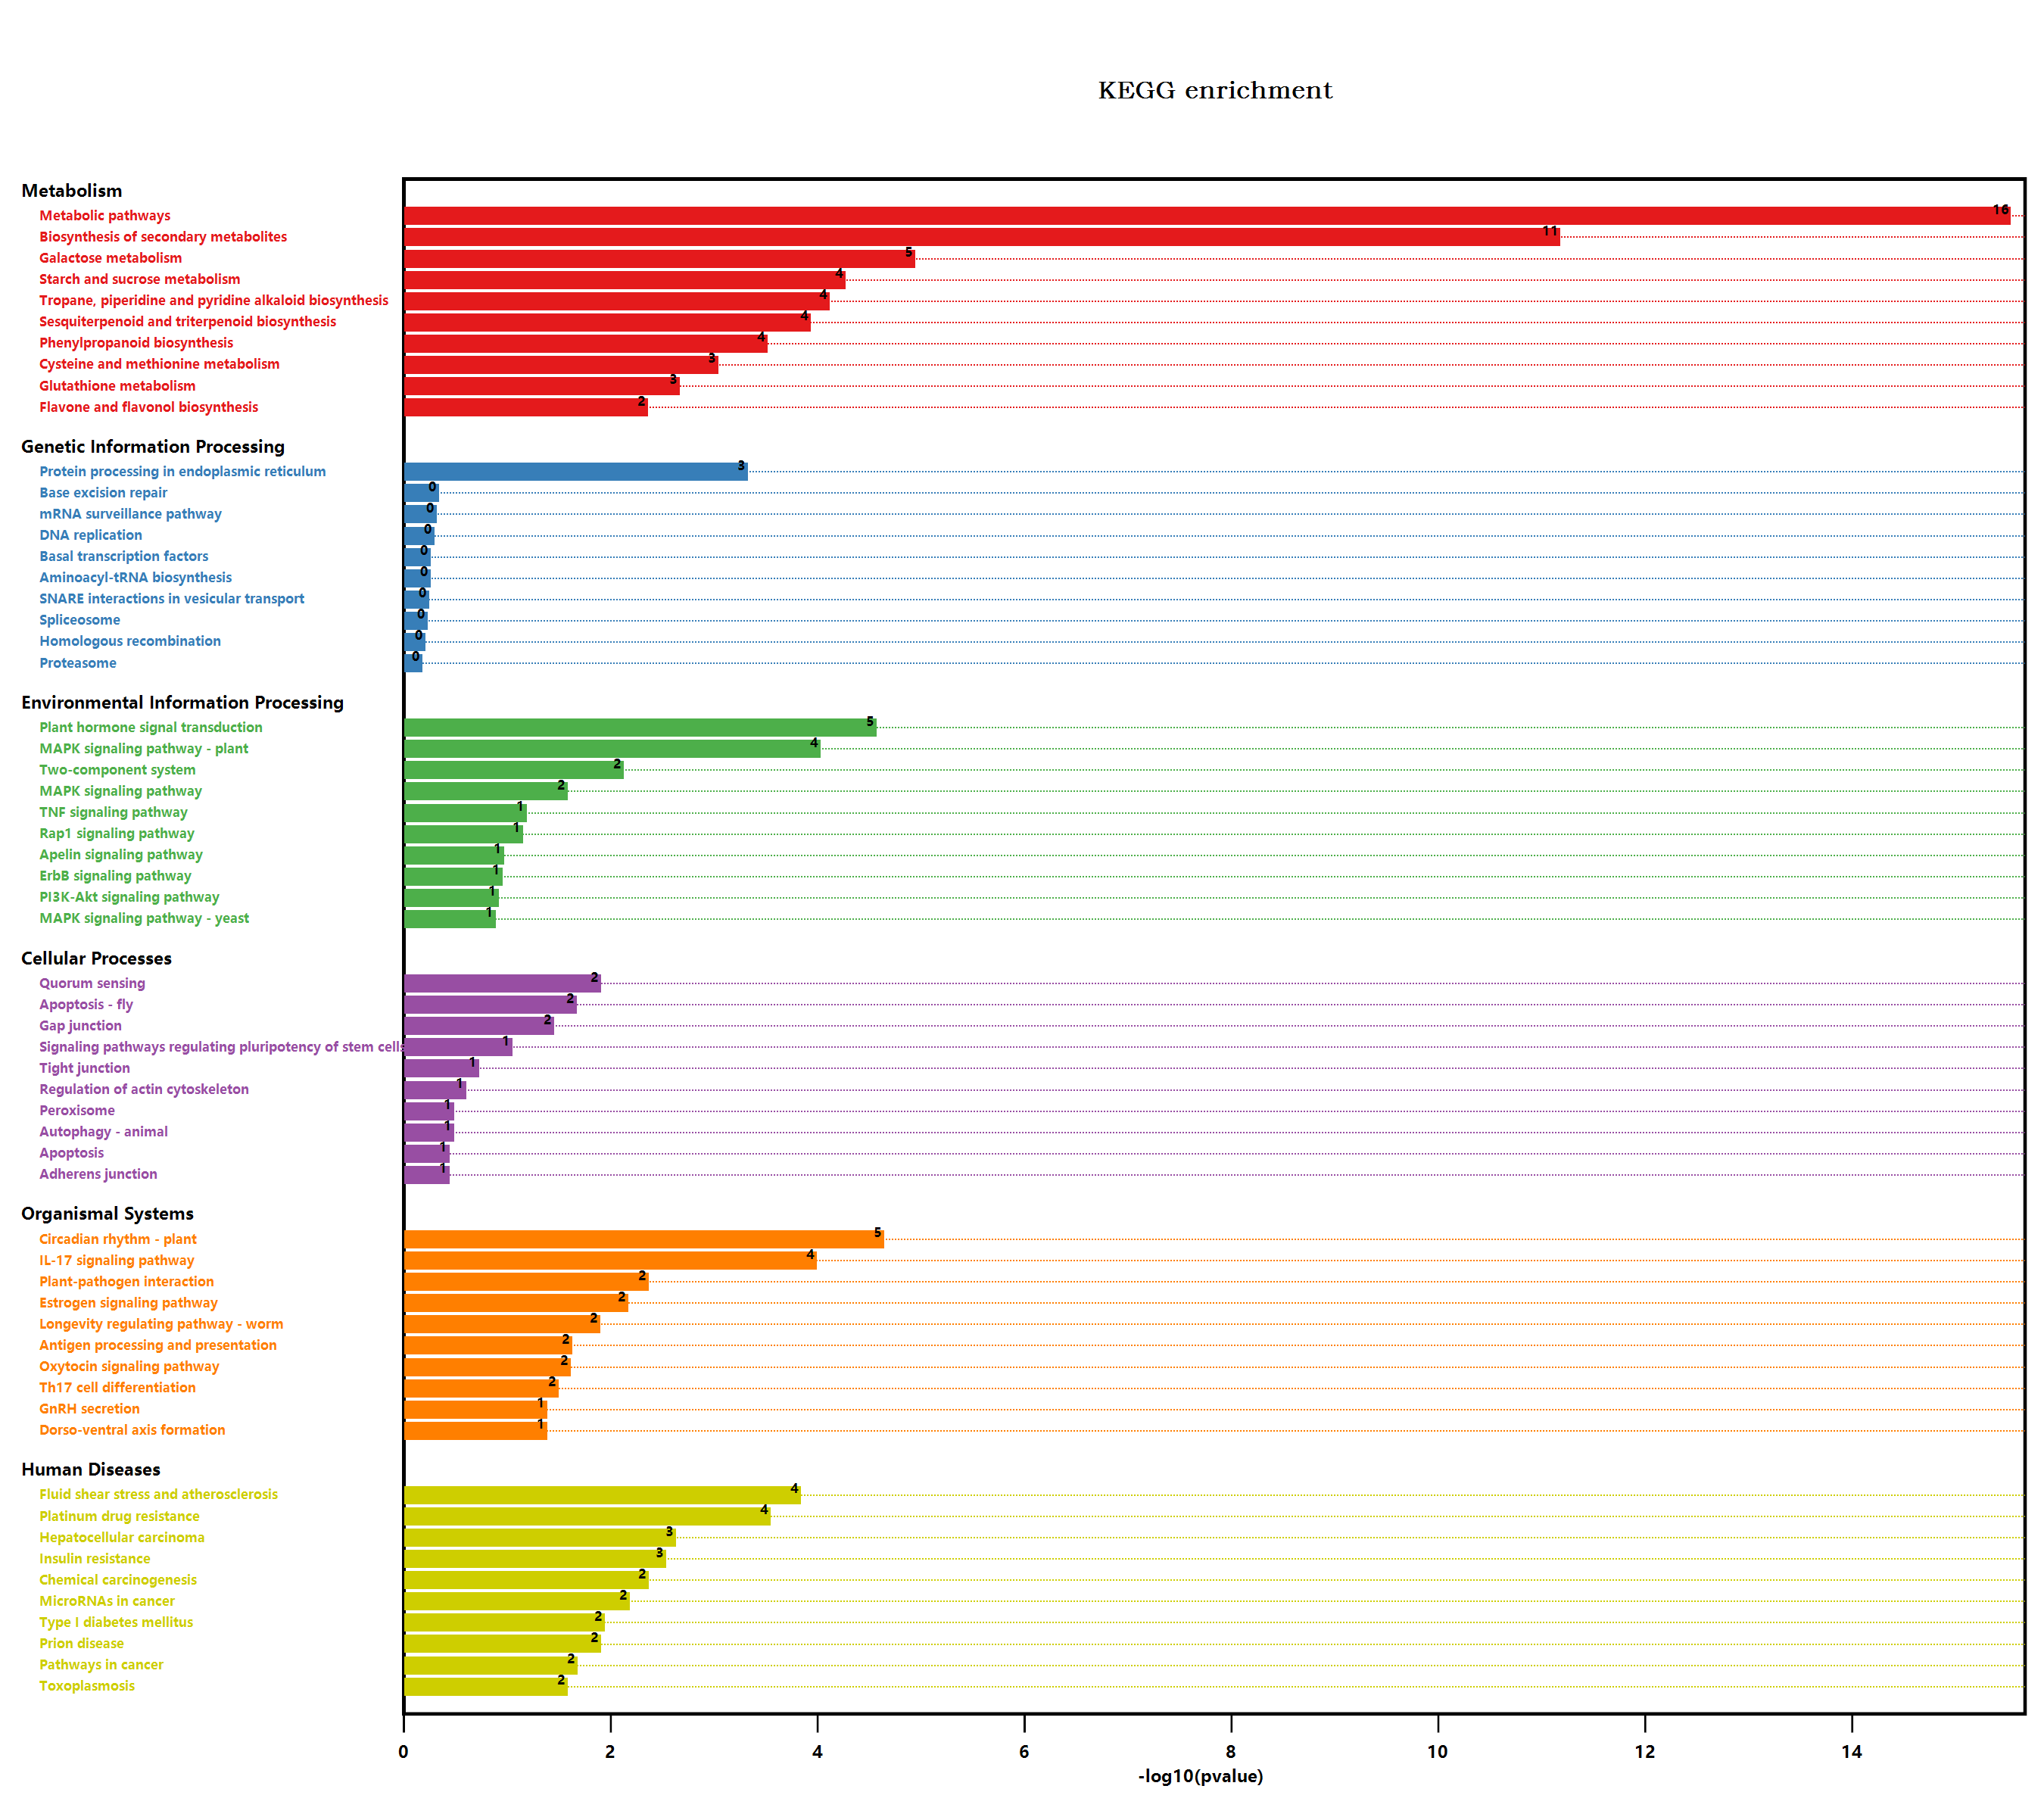

The file beside this chart, header and first rows:
#Term, Database, ID, Input number, Background number, P-Value, Corrected P-Value, Input, Hyperlink, ORF
Endocytosis, n/a, map04144, 1, 258, 1, 1.041, O65719, , O65719
Valine, leucine and isoleucine degradati…, n/a, map00280, 1, 90, 0.4771, 0.5826, Q9SR86, , Q9SR86
Metabolic pathways, n/a, map01100, 79, 3837, 2.49919669306845E-16, 6.07304796415633E-14, Q9LMM0, Q5XEP9, P0DI10, Q9LNE3, O80518, …, , Q9LMM0; Q5XEP9; P0DI10; Q9LNE3; O80518; …
Arginine and proline metabolism, n/a, map00330, 2, 98, 0.1588, 0.3801, Q3E9D5, P92983, , Q3E9D5; P92983
Tryptophan metabolism, n/a, map00380, 2, 109, 0.1865, 0.412, P32962, Q9SVQ1, , P32962; Q9SVQ1
Glycolysis / Gluconeogenesis, n/a, map00010, 1, 205, 1, 1.041, Q9M040, , Q9M040
Ascorbate and aldarate metabolism, n/a, map00053, 2, 90, 0.1391, 0.3468, Q1PER6, O82200, , Q1PER6; O82200
Pyruvate metabolism, n/a, map00620, 1, 156, 1, 1.041, P56765, , P56765
Biosynthesis of secondary metabolites, n/a, map01110, 48, 2085, 5.61549356337456E-12, 6.8228246795001E-10, Q9LMM0, Q5XEP9, P0DI10, Q9LNE3, Q39103, …, , Q9LMM0; Q5XEP9; P0DI10; Q9LNE3; Q39103; …
Microbial metabolism in diverse environm…, n/a, map01120, 4, 663, 1, 1.041, Q9LSH2, P32962, Q9ZPS3, P56765, , Q9LSH2; P32962; Q9ZPS3; P56765
Glycerolipid metabolism, n/a, map00561, 1, 104, 0.5268, 0.6139, Q9LMM0, , Q9LMM0
beta-Alanine metabolism, n/a, map00410, 3, 75, 0.01828, 0.1234, P0DN99, Q9LSH2, Q9ZPS3, , P0DN99; Q9LSH2; Q9ZPS3
Selenocompound metabolism, n/a, map00450, 1, 30, 0.1981, 0.4098, Q9SGU9, , Q9SGU9
Plant hormone signal transduction, n/a, map04075, 14, 496, 2.2771388418712E-05, 0.001107, Q9LNW3, Q9M7Q5, O64538, Q9LX16, O23115, …, , Q9LNW3; Q9M7Q5; O64538; Q9LX16; O23115; …
Regulation of actin cytoskeleton, n/a, map04810, 2, 119, 0.2122, 0.421, Q9LQQ9, Q9FE63, , Q9LQQ9; Q9FE63
Pathogenic Escherichia coli infection, n/a, map05130, 2, 152, 0.2985, 0.4901, Q9LQQ9, F4HWY6, , Q9LQQ9; F4HWY6
Shigellosis, n/a, map05131, 4, 241, 0.09818, 0.2982, Q9LQQ9, Q9FX60, Q9FE63, Q39256, , Q9LQQ9; Q9FX60; Q9FE63; Q39256
Salmonella infection, n/a, map05132, 5, 230, 0.02697, 0.149, Q9LQQ9, Q9XIF4, P27323, Q9FE63, O80625, , Q9LQQ9; Q9XIF4; P27323; Q9FE63; O80625
Fc gamma R-mediated phagocytosis, n/a, map04666, 1, 106, 0.5335, 0.6158, Q9LQQ9, , Q9LQQ9
Glycine, serine and threonine metabolism, n/a, map00260, 2, 123, 0.2226, 0.426, P0DN99, Q9SR86, , P0DN99; Q9SR86
Tyrosine metabolism, n/a, map00350, 2, 59, 0.06998, 0.2557, P0DN99, Q67Y55, , P0DN99; Q67Y55
Phenylalanine metabolism, n/a, map00360, 2, 49, 0.05104, 0.2176, P0DN99, Q67Y55, , P0DN99; Q67Y55
Isoquinoline alkaloid biosynthesis, n/a, map00950, 2, 32, 0.02429, 0.1405, P0DN99, Q67Y55, , P0DN99; Q67Y55
Tropane, piperidine and pyridine alkaloi…, n/a, map00960, 5, 54, 6.4892584964674E-05, 0.002253, P0DN99, Q9ZW15, Q9ZW16, F4IKM1, Q67Y55, , P0DN99; Q9ZW15; Q9ZW16; F4IKM1; Q67Y55
Autophagy - yeast, n/a, map04138, 1, 145, 1, 1.041, Q9LMM5, , Q9LMM5
Phenylpropanoid biosynthesis, n/a, map00940, 9, 280, 0.0002577, 0.004816, P0DI10, Q9S777, Q9FLC0, Q9SMU8, Q9SI16, …, , P0DI10; Q9S777; Q9FLC0; Q9SMU8; Q9SI16; …
Starch and sucrose metabolism, n/a, map00500, 10, 276, 4.58684050481015E-05, 0.001858, Q9LNE3, F4I1A6, Q9C8J4, Q42059, F4KFG5, …, , Q9LNE3; F4I1A6; Q9C8J4; Q42059; F4KFG5; …
Cyanoamino acid metabolism, n/a, map00460, 2, 104, 0.1738, 0.3947, Q9FLC8, P32962, , Q9FLC8; P32962
MAPK signaling pathway - plant, n/a, map04016, 9, 238, 7.971444740995E-05, 0.002421, Q9LNW3, Q9LX16, O23115, O82122, Q9FIF5, …, , Q9LNW3; Q9LX16; O23115; O82122; Q9FIF5; …
Plant-pathogen interaction, n/a, map04626, 8, 339, 0.003681, 0.04473, Q5XEP9, Q9LNE7, Q9SRE7, P27323, Q9SGI8, …, , Q5XEP9; Q9LNE7; Q9SRE7; P27323; Q9SGI8; …
Photosynthesis - antenna proteins, n/a, map00196, 1, 40, 0.2533, 0.4509, A0A178VRB0, , A0A178VRB0
Cell cycle - yeast, n/a, map04111, 1, 167, 1, 1.041, Q9LQQ9, , Q9LQQ9
Oocyte meiosis, n/a, map04114, 1, 189, 1, 1.041, Q9LQQ9, , Q9LQQ9
Ubiquitin mediated proteolysis, n/a, map04120, 2, 252, 0.7025, 0.776, Q9LTJ6, Q39256, , Q9LTJ6; Q39256
Viral carcinogenesis, n/a, map05203, 1, 227, 1, 1.041, Q9LQQ9, , Q9LQQ9
Human T-cell leukemia virus 1 infection, n/a, map05166, 1, 168, 1, 1.041, Q9LQQ9, , Q9LQQ9
RNA degradation, n/a, map03018, 1, 187, 1, 1.041, Q9XF19, , Q9XF19
Type I diabetes mellitus, n/a, map04940, 2, 19, 0.009661, 0.07825, Q9LSH2, Q9ZPS3, , Q9LSH2; Q9ZPS3
Legionellosis, n/a, map05134, 1, 81, 0.4425, 0.5674, O65719, , O65719
Tuberculosis, n/a, map05152, 1, 129, 0.604, 0.6733, Q9LQQ9, , Q9LQQ9
Longevity regulating pathway - worm, n/a, map04212, 5, 180, 0.0107, 0.07883, Q9FUS8, Q9SHH6, Q9SHH7, Q8GYM1, Q39152, , Q9FUS8; Q9SHH6; Q9SHH7; Q8GYM1; Q39152
Protein processing in endoplasmic reticu…, n/a, map04141, 10, 364, 0.0004006, 0.006954, Q9LNW0, P13853, Q9XIE3, P29830, O81822, …, , Q9LNW0; P13853; Q9XIE3; P29830; O81822; …
Huntington disease, n/a, map05016, 1, 437, 0.3844, 0.5368, Q9FHY0, , Q9FHY0
Synaptic vesicle cycle, n/a, map04721, 1, 106, 0.5335, 0.6158, Q9ZPV9, , Q9ZPV9
alpha-Linolenic acid metabolism, n/a, map00592, 2, 71, 0.09516, 0.2927, Q9FNX8, Q96242, , Q9FNX8; Q96242
Sphingolipid signaling pathway, n/a, map04071, 2, 119, 0.2122, 0.421, Q9LQQ9, Q9ZPH4, , Q9LQQ9; Q9ZPH4
PI3K-Akt signaling pathway, n/a, map04151, 3, 155, 0.1032, 0.2984, Q9LQQ9, P27323, Q8RWC9, , Q9LQQ9; P27323; Q8RWC9
AMPK signaling pathway, n/a, map04152, 1, 141, 1, 1.041, Q8RWC9, , Q8RWC9
mRNA surveillance pathway, n/a, map03015, 2, 196, 0.4106, 0.5543, Q9C8J1, Q9FLE2, , Q9C8J1; Q9FLE2
Human papillomavirus infection, n/a, map05165, 1, 212, 1, 1.041, Q9LQQ9, , Q9LQQ9
Adrenergic signaling in cardiomyocytes, n/a, map04261, 1, 81, 0.4425, 0.5674, Q9LQQ9, , Q9LQQ9
Peroxisome, n/a, map04146, 2, 144, 0.2776, 0.4668, Q39152, Q9FPH4, , Q39152; Q9FPH4
cAMP signaling pathway, n/a, map04024, 1, 97, 0.5025, 0.5928, Q9LQQ9, , Q9LQQ9
Propanoate metabolism, n/a, map00640, 1, 73, 0.4097, 0.5562, P56765, , P56765
Carbon metabolism, n/a, map01200, 1, 480, 0.2739, 0.4687, P56765, , P56765
Fatty acid metabolism, n/a, map01212, 2, 111, 0.1916, 0.4121, Q9M880, P56765, , Q9M880; P56765
Biosynthesis of unsaturated fatty acids, n/a, map01040, 1, 38, 0.2426, 0.4415, Q9M880, , Q9M880
PPAR signaling pathway, n/a, map03320, 1, 64, 0.3706, 0.5377, Q39256, , Q39256
MAPK signaling pathway - yeast, n/a, map04011, 2, 78, 0.1109, 0.3169, Q9LMM5, Q9LQQ9, , Q9LMM5; Q9LQQ9
Hepatitis C, n/a, map05160, 1, 66, 0.3796, 0.5362, Q9LQQ9, , Q9LQQ9
... 183 more rows
